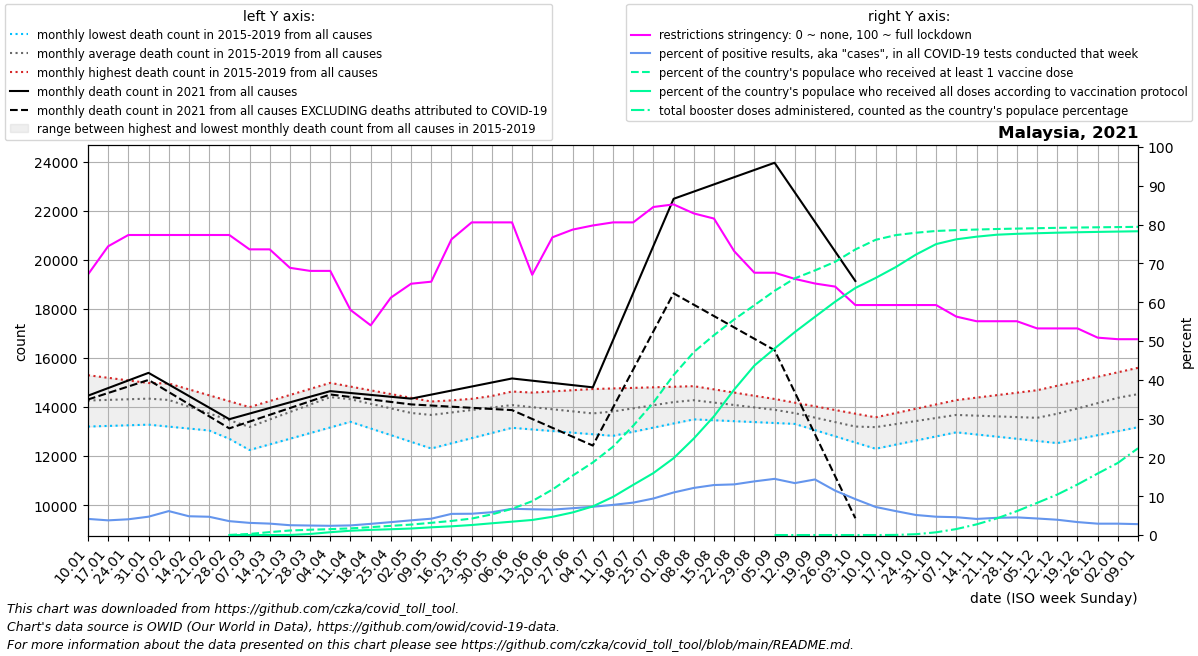

Values plotted in this chart, from the file beside it:
date, location, time_unit, time, deaths_2010_all_ages, deaths_2011_all_ages, deaths_2012_all_ages, deaths_2013_all_ages, deaths_2014_all_ages, deaths_2015_all_ages, deaths_2016_all_ages, deaths_2017_all_ages, deaths_2018_all_ages, deaths_2019_all_ages, deaths_2020_all_ages, deaths_2021_all_ages, deaths_2022_all_ages, new_deaths, new_cases_smoothed, new_tests_smoothed, positive_test_percent, stringency_index, people_vaccinated, people_fully_vaccinated
2021-01-10, Malaysia, monthly, 1, , , , , , , 13203, 13883, 14674, 15297, 15599, 14462, , 155.5, 15414, 375240, 4.155, 67.13, , 
2021-01-17, Malaysia, monthly, 2, , , , , , , 13229, 13996, 14746, 15191, 15706, 14772, , 200.0, 19786, 522708, 3.781, 74.4, , 
2021-01-24, Malaysia, monthly, 3, , , , , , , 13255, 14108, 14817, 15084, 15814, 15082, , 244.5, 24679, 608258, 4.057, 77.31, , 
2021-01-31, Malaysia, monthly, 4, , , , , , , 13281, 14221, 14889, 14978, 15921, 15393, , 289.0, 26955, 574368, 4.726, 77.31, , 
2021-02-07, Malaysia, monthly, 5, , , , , , 14073, 13202, 14333, 14960, 14872, 16028, 14921, , 310.5, 31155, 505282, 6.168, 77.31, , 
2021-02-14, Malaysia, monthly, 6, , , , , , 13616, 13123, 14103, 14719, 14504, 15478, 14448, , 332.0, 24085, 499507, 4.837, 77.31, , 
2021-02-21, Malaysia, monthly, 7, , , , , , 13160, 13043, 13872, 14478, 14136, 14928, 13976, , 353.5, 19923, 427455, 4.71, 77.31, , 
2021-02-28, Malaysia, monthly, 8, , , , , , 12704, 12964, 13642, 14237, 13767, 14377, 13504, , 375.0, 18597, 520376, 3.575, 77.31, 7450, 9.8
2021-03-07, Malaysia, monthly, 9, , , , , , 12247, 12885, 13412, 13996, 13399, 13827, 13733, , 327.4, 14485, 462060, 3.132, 73.61, 92529, 46.43
2021-03-14, Malaysia, monthly, 10, , , , , , 12477, 13329, 13674, 14243, 13737, 13997, 13962, , 279.8, 11368, 386135, 2.941, 73.61, 247004, 150.6
2021-03-21, Malaysia, monthly, 11, , , , , , 12707, 13772, 13935, 14490, 14074, 14167, 14190, , 232.2, 9438, 373368, 2.53, 68.85, 381993, 4908
2021-03-28, Malaysia, monthly, 12, , , , , , 12937, 14216, 14196, 14738, 14412, 14336, 14419, , 184.6, 9312, 380482, 2.447, 68.06, 446670, 88141
2021-04-04, Malaysia, monthly, 13, , , , , , 13167, 14660, 14458, 14985, 14750, 14506, 14648, , 137.0, 8703, 366013, 2.378, 68.06, 497860, 237425
2021-04-11, Malaysia, monthly, 14, , , , , , 13397, 14460, 14273, 14833, 14626, 14676, 14571, , 161.2, 9362, 377899, 2.477, 58, 561704, 362590
2021-04-18, Malaysia, monthly, 15, , , , , , 13125, 14260, 14088, 14681, 14501, 14266, 14494, , 185.5, 12172, 421165, 2.88, 54.03, 666063, 435748
2021-04-25, Malaysia, monthly, 16, , , , , , 12854, 14061, 13903, 14528, 14377, 13857, 14418, , 209.8, 16496, 496006, 3.324, 61.17, 774430, 489270
2021-05-02, Malaysia, monthly, 17, , , , , , 12582, 13861, 13718, 14376, 14252, 13448, 14341, , 234.0, 20310, 536120, 3.789, 64.75, 881868, 549783
2021-05-09, Malaysia, monthly, 18, , , , , , 12310, 13820, 13901, 14224, 14128, 13038, 14506, , 445.2, 23498, 558083, 4.207, 65.28, 1031691, 652489
2021-05-16, Malaysia, monthly, 19, , , , , , 12520, 13780, 14084, 14271, 14231, 13250, 14670, , 656.4, 28911, 535036, 5.45, 76.19, 1189867, 736969
2021-05-23, Malaysia, monthly, 20, , , , , , 12731, 13739, 14267, 14318, 14334, 13462, 14835, , 867.6, 34987, 643690, 5.485, 80.56, 1390666, 845796
2021-05-30, Malaysia, monthly, 21, , , , , , 12942, 13699, 14450, 14366, 14437, 13674, 14999, , 1079, 49269, 837896, 5.878, 80.56, 1742889, 991967
2021-06-06, Malaysia, monthly, 22, , , , , , 13152, 13658, 14633, 14413, 14540, 13886, 15164, , 1290, 53173, 786976, 6.763, 80.56, 2215019, 1129734
2021-06-13, Malaysia, monthly, 23, , , , , , 13086, 13503, 14474, 14318, 14588, 13772, 15074, , 1561, 44921, 675910, 6.638, 67.06, 2859890, 1272496
2021-06-20, Malaysia, monthly, 24, , , , , , 13021, 13348, 14314, 14223, 14637, 13658, 14983, , 1832, 39362, 601848, 6.547, 76.72, 3842841, 1539465
2021-06-27, Malaysia, monthly, 25, , , , , , 12955, 13193, 14154, 14128, 14686, 13545, 14892, , 2103, 37850, 548259, 6.906, 78.7, 5015822, 1907866
2021-07-04, Malaysia, monthly, 26, , , , , , 12890, 13038, 13995, 14033, 14734, 13431, 14802, , 2374, 41903, 574855, 7.289, 79.76, 6126981, 2416457
2021-07-11, Malaysia, monthly, 27, , , , , , 12824, 13274, 14119, 14119, 14757, 13317, 16724, , 2744, 50626, 650742, 7.768, 80.56, 7459989, 3222540
2021-07-18, Malaysia, monthly, 28, , , , , , 12992, 13510, 14242, 14204, 14780, 13402, 18646, , 3114, 71057, 849813, 8.349, 80.56, 9229694, 4237020
2021-07-25, Malaysia, monthly, 29, , , , , , 13160, 13746, 14366, 14290, 14804, 13488, 20567, , 3484, 87093, 925427, 9.412, 84.53, 11187162, 5231820
2021-08-01, Malaysia, monthly, 30, , , , , , 13329, 13982, 14489, 14375, 14827, 13574, 22489, , 3854, 110967, 1011405, 10.97, 85.19, 13503634, 6488690
2021-08-08, Malaysia, monthly, 31, , , , , , 13497, 13967, 14613, 14461, 14850, 13659, 22783, , 4611, 125136, 1030778, 12.14, 82.87, 15449589, 8149136
2021-08-15, Malaysia, monthly, 32, , , , , , 13460, 13952, 14354, 14415, 14720, 13717, 23077, , 5368, 138280, 1073380, 12.88, 81.54, 16877279, 10028243
2021-08-22, Malaysia, monthly, 33, , , , , , 13423, 13936, 14094, 14370, 14589, 13775, 23370, , 6126, 147578, 1131332, 13.05, 73.14, 18207255, 12286808
2021-08-29, Malaysia, monthly, 34, , , , , , 13386, 13921, 13835, 14324, 14458, 13834, 23664, , 6883, 149955, 1085035, 13.82, 67.59, 19409190, 14311722
2021-09-05, Malaysia, monthly, 35, , , , , , 13349, 13906, 13576, 14278, 14328, 13892, 23958, , 7640, 145617, 1005890, 14.48, 67.59, 20622948, 15751064
2021-09-12, Malaysia, monthly, 36, , , , , , 13312, 13686, 13506, 14063, 14178, 13950, 22753, , 8148, 135289, 1011545, 13.38, 66, 21677359, 17136787
2021-09-19, Malaysia, monthly, 37, , , , , , 13059, 13466, 13436, 13848, 14028, 13775, 21548, , 8656, 127374, 890443, 14.32, 64.81, 22347343, 18427642
2021-09-26, Malaysia, monthly, 38, , , , , , 12806, 13246, 13365, 13632, 13879, 13600, 20342, , 9163, 108340, 953308, 11.44, 64.02, 23077125, 19707418
2021-10-03, Malaysia, monthly, 39, , , , , , 12552, 13026, 13295, 13417, 13729, 13424, 19137, , 9671, 88245, 952813, 9.255, 59.26, 24116489, 20864063
2021-10-10, Malaysia, monthly, 40, , , , , , 12299, 13037, 13482, 13498, 13579, 13249, , , 7898, 68704, 948548, 7.24, 59.26, 24929075, 21706673
2021-10-17, Malaysia, monthly, 41, , , , , , 12466, 13049, 13669, 13579, 13755, 13407, , , 6124, 55762, 904606, 6.165, 59.26, 25328794, 22627063
2021-10-24, Malaysia, monthly, 42, , , , , , 12634, 13060, 13855, 13661, 13930, 13564, , , 4350, 44809, 867208, 5.164, 59.26, 25531045, 23684367
2021-10-31, Malaysia, monthly, 43, , , , , , 12802, 13072, 14042, 13742, 14106, 13722, , , 2577, 40573, 860275, 4.718, 59.26, 25679056, 24571800
2021-11-07, Malaysia, monthly, 44, , , , , , 12969, 13083, 14229, 13823, 14282, 13880, , , 2364, 37309, 812322, 4.593, 56.28, 25751002, 24976173
2021-11-14, Malaysia, monthly, 45, , , , , , 12881, 13075, 13998, 13903, 14383, 13673, , , 2151, 37145, 896837, 4.15, 55.09, 25798522, 25196116
2021-11-21, Malaysia, monthly, 46, , , , , , 12793, 13066, 13766, 13984, 14484, 13466, , , 1939, 40443, 913724, 4.43, 55.09, 25844263, 25362396
2021-11-28, Malaysia, monthly, 47, , , , , , 12705, 13058, 13534, 14064, 14584, 13260, , , 1726, 39002, 857720, 4.546, 55.09, 25880370, 25438675
2021-12-05, Malaysia, monthly, 48, , , , , , 12617, 13050, 13303, 14144, 14685, 13053, , , 1513, 35358, 829661, 4.262, 53.24, 25912345, 25488585
2021-12-12, Malaysia, monthly, 49, , , , , , 12529, 13230, 13628, 14375, 14868, 12846, , , 1400, 34296, 871521, 3.938, 53.24, 25943581, 25534352
2021-12-19, Malaysia, monthly, 50, , , , , , 12691, 13410, 13953, 14605, 15051, 13172, , , 1288, 29380, 879755, 3.338, 53.24, 25969133, 25570978
2021-12-26, Malaysia, monthly, 51, , , , , , 12853, 13591, 14278, 14836, 15233, 13498, , , 1175, 24211, 827152, 2.925, 50.86, 25989960, 25600769
2022-01-02, Malaysia, monthly, 52, , , , , , 13015, 13771, 14603, 15066, 15416, 13825, , , 1062, 22678, 774926, 2.928, 50.46, 26008786, 25628895
2022-01-09, Malaysia, monthly, 1, , , , , , 13177, 13883, 14674, 15297, 15599, 14151, , , 947.8, 22386, 798741, 2.806, 50.46, 26027078, 25653727
